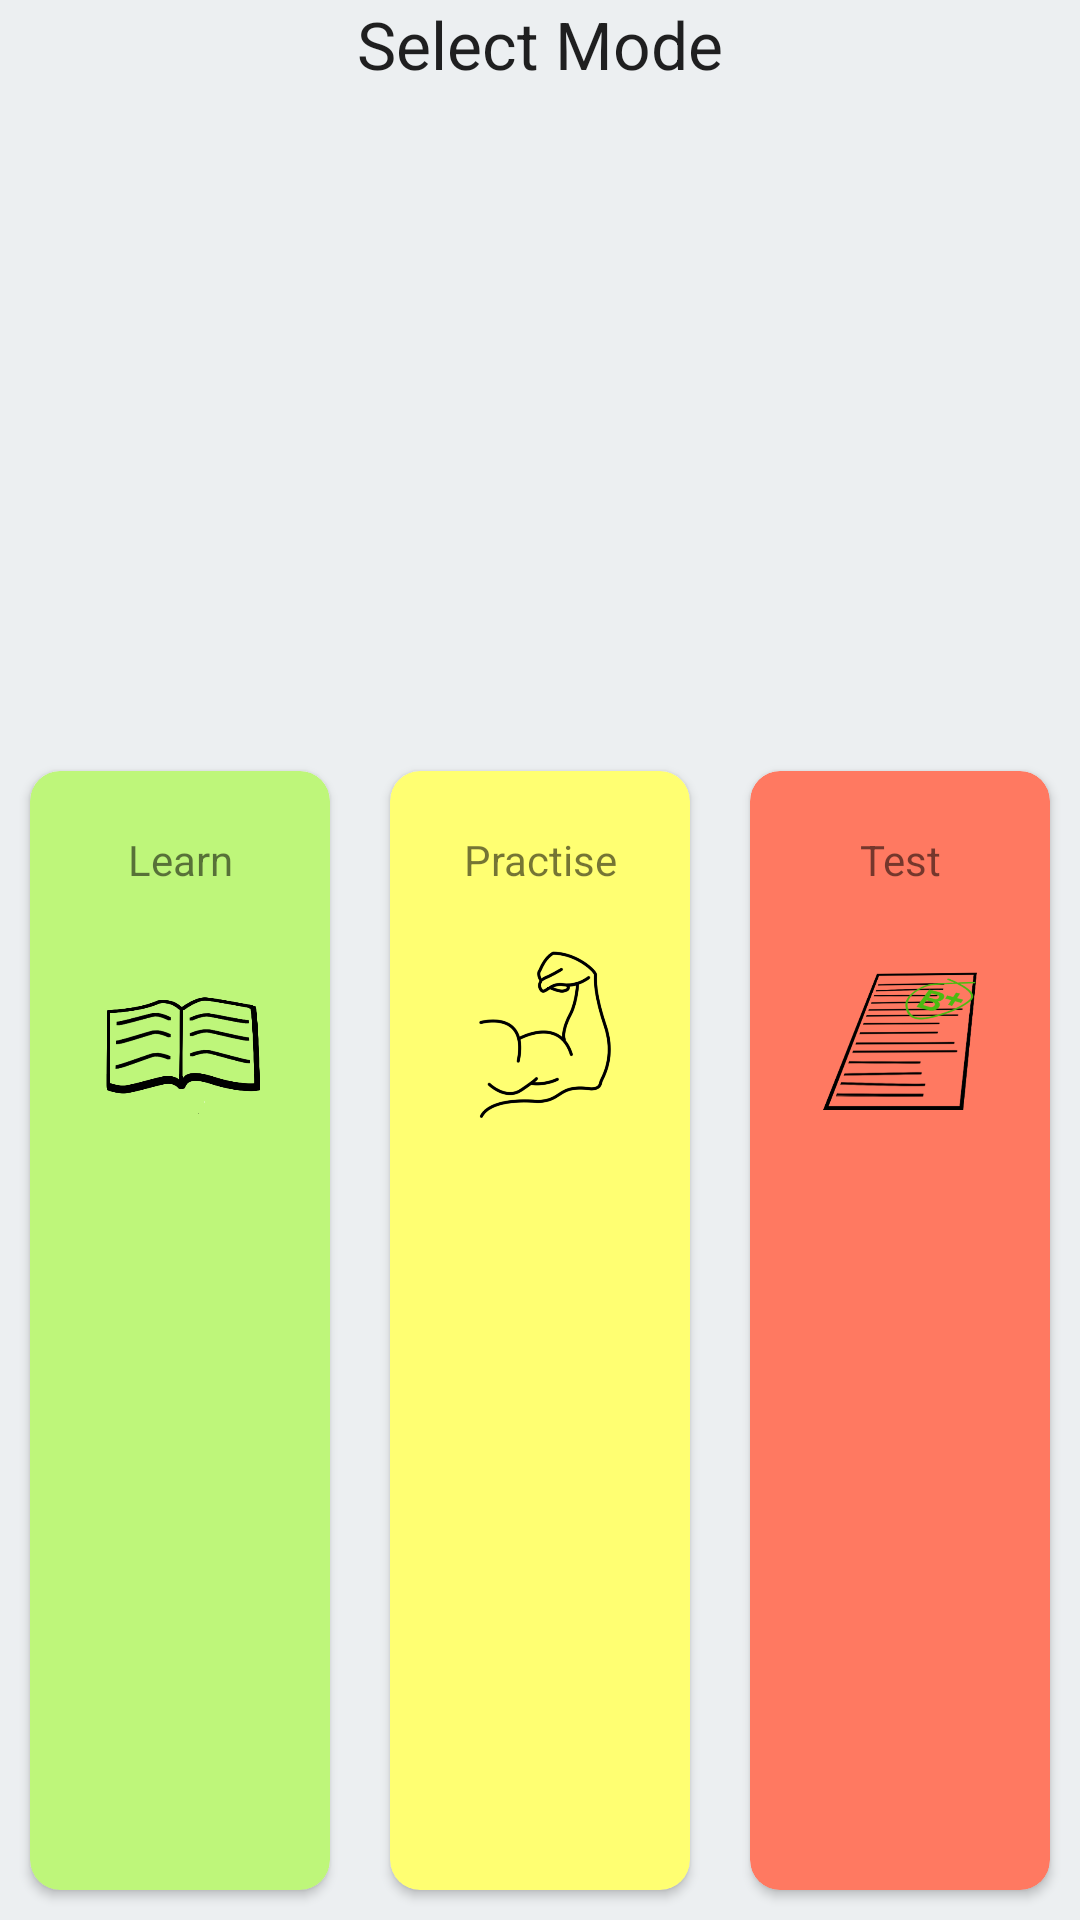

Produce the Android XML layout that renders to this screen, including the resource entries it uses.
<!-- AndroidManifest.xml: application theme AppTheme.NoActionBar -->
<!-- res/layout/dialog_mode.xml -->
<?xml version="1.0" encoding="utf-8"?>
<LinearLayout xmlns:android="http://schemas.android.com/apk/res/android"
    xmlns:app="http://schemas.android.com/apk/res-auto"
    xmlns:tools="http://schemas.android.com/tools"
    android:layout_width="wrap_content"
    android:layout_height="wrap_content"
    android:background="@color/colorBackground"
    android:maxWidth="100dp"
    android:orientation="vertical"
    app:cardCornerRadius="10dp"
    app:contentPadding="5dp">


    android:layout_width="match_parent"
    android:layout_height="match_parent"
    android:layout_margin="10dp"
    android:orientation="vertical">


    
    <TextView
        android:id="@+id/textView2"
        android:layout_width="match_parent"
        android:layout_height="wrap_content"
        android:layout_weight="30"
        android:text="Select Mode"
        android:textAlignment="center"
        android:textAppearance="@style/TextAppearance.AppCompat.Large" />

    <LinearLayout
        android:layout_width="wrap_content"
        android:layout_height="wrap_content"
        android:layout_weight="30"
        android:orientation="horizontal">

        <android.support.v7.widget.CardView
            android:id="@+id/card_view_top"
            android:layout_width="match_parent"
            android:layout_height="match_parent"
            android:layout_gravity="center"
            android:layout_margin="10dp"
            android:layout_weight="30"
            app:cardBackgroundColor="@color/green"
            app:cardCornerRadius="10dp"
            app:contentPadding="10dp">


            <TextView
                android:id="@+id/text_card_top"
                android:layout_width="match_parent"
                android:layout_height="wrap_content"
                android:layout_margin="10dp"
                android:text="Learn"
                android:textAlignment="center" />

            <ImageButton
                android:id="@+id/learnMode"
                android:layout_width="match_parent"
                android:layout_height="100dp"
                android:layout_marginBottom="5dp"
                android:layout_marginEnd="5dp"
                android:layout_marginLeft="5dp"
                android:layout_marginRight="5dp"
                android:layout_marginStart="5dp"
                android:layout_marginTop="30dp"
                android:background="@android:color/transparent"
                android:elevation="0dp"
                android:scaleType="fitCenter"
                android:tooltipText="Learn"
                app:srcCompat="@drawable/book" />

        </android.support.v7.widget.CardView>

        <android.support.v7.widget.CardView
            android:id="@+id/card_view_middle"
            android:layout_width="match_parent"
            android:layout_height="match_parent"
            android:layout_gravity="center"
            android:layout_margin="10dp"
            android:layout_weight="30"
            app:cardBackgroundColor="@color/yellow"
            app:cardCornerRadius="10dp"
            app:contentPadding="10dp">

            <TextView
                android:id="@+id/text_card_middle"
                android:layout_width="match_parent"
                android:layout_height="wrap_content"
                android:layout_margin="10dp"
                android:text="Practise"
                android:textAlignment="center" />


            <ImageButton
                android:id="@+id/practiseMode"
                android:layout_width="wrap_content"
                android:layout_height="100dp"
                android:layout_marginBottom="5dp"
                android:layout_marginEnd="5dp"
                android:layout_marginLeft="5dp"
                android:layout_marginRight="5dp"
                android:layout_marginStart="5dp"
                android:layout_marginTop="30dp"
                android:background="@android:color/transparent"
                android:elevation="0dp"
                android:scaleType="fitCenter"
                app:srcCompat="@drawable/muscle" />
        </android.support.v7.widget.CardView>

        <android.support.v7.widget.CardView
            android:id="@+id/card_view_bottom"
            android:layout_width="match_parent"
            android:layout_height="match_parent"
            android:layout_gravity="center"
            android:layout_margin="10dp"
            android:layout_weight="30"
            app:cardBackgroundColor="@color/red"
            app:cardCornerRadius="10dp"
            app:contentPadding="10dp">

            <TextView
                android:id="@+id/text_card_bottom"
                android:layout_width="match_parent"
                android:layout_height="wrap_content"
                android:layout_margin="10dp"
                android:text="Test"
                android:textAlignment="center" />


            <ImageButton
                android:id="@+id/testMode"
                android:layout_width="wrap_content"
                android:layout_height="100dp"
                android:layout_marginBottom="5dp"
                android:layout_marginEnd="5dp"
                android:layout_marginLeft="5dp"
                android:layout_marginRight="5dp"
                android:layout_marginStart="5dp"
                android:layout_marginTop="30dp"
                android:background="@android:color/transparent"
                android:scaleType="fitCenter"
                app:srcCompat="@drawable/test" />


        </android.support.v7.widget.CardView>
    </LinearLayout>

    

    


</LinearLayout>
<!-- resources referenced by this layout -->
<resources>
  <color name="colorBackground">#eceff1</color>
  <color name="green">#bef67a</color>
  <color name="red">#ff7961</color>
  <color name="yellow">#ffff72</color>
  <!-- drawable book: png bitmap (drawable, 21924 bytes) -->
  <!-- drawable muscle: png bitmap (drawable, 26182 bytes) -->
  <!-- drawable test: png bitmap (drawable, 33684 bytes) -->
  <style name="AppTheme.NoActionBar">
          <item name="windowActionBar">false</item>
          <item name="windowNoTitle">true</item>
      </style>
</resources>
